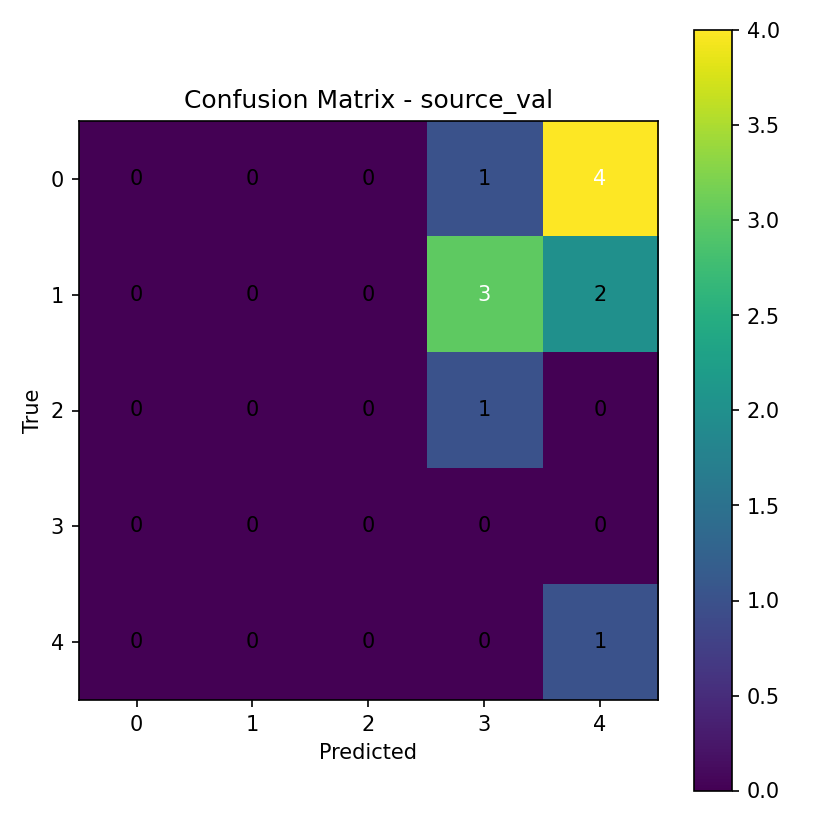

Values plotted in this chart, from the file beside it:
0, 0, 0, 1, 4
0, 0, 0, 3, 2
0, 0, 0, 1, 0
0, 0, 0, 0, 0
0, 0, 0, 0, 1
